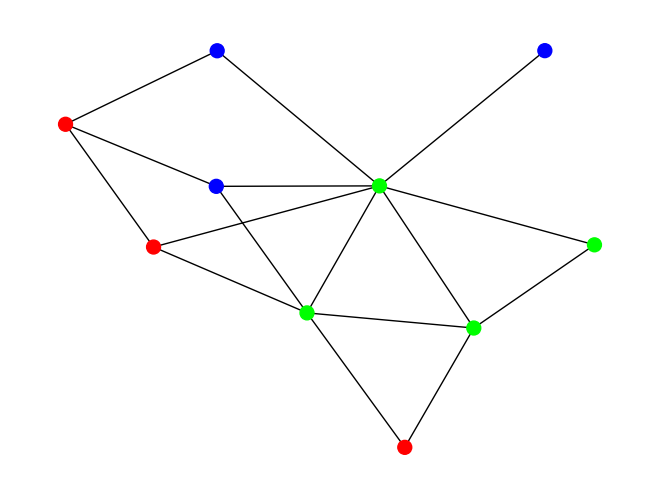
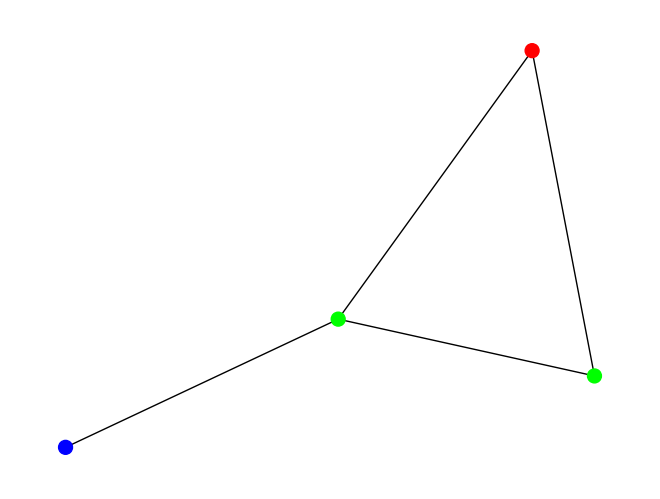
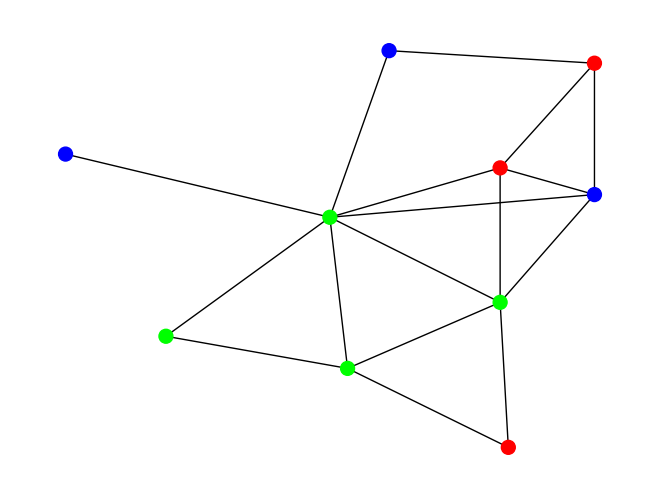

Here is the Python script that generated these plots, in order:
import numpy as np
import random
from string import ascii_lowercase, ascii_uppercase
import networkx as nx
import matplotlib.pyplot as plt
import matplotlib as mpl
import typing

GLOB_COLORS = [[1, 0, 0], [0, 1, 0], [0, 0, 1], [1, 1, 0], [1, 0, 1], [0, 1, 1]]

class TypedGraph:
    graph : nx.Graph = None
    # todo: dynamic?


    def __init__(self, n, p, t=1, k=1, seed = None, mode="erdos-renyi"):
        self.randomgen = random.Random(seed)
        if mode == "erdos-renyi":
            self.graph = nx.erdos_renyi_graph(n, p, seed=seed)
        elif mode == "watts-strogatz":
            self.graph = nx.watts_strogatz_graph(n, k, p, seed=seed)
        elif mode == "barabasi-albert":
            self.graph = nx.barabasi_albert_graph(n, p)
        elif mode == "internet":
            self.graph = nx.random_internet_as_graph(n, seed=seed)

        for i, node in enumerate(self.graph):
            self.graph.nodes[i]['type'] = self.randomgen.randint(0, t - 1)

    def view(self):
        colors = [GLOB_COLORS[x[1]["type"]] for x in self.graph.nodes.data()]
        nx.draw(self.graph, node_color=colors, node_size=100)
        plt.show()

class GraphTransformation:
    graph_prec : nx.Graph = None
    graph_opps = None

    def __init__(self, graph_prec):
        self.graph_prec = graph_prec
        self.graph_opps = lambda x : x

    def apply(self, graph: nx.Graph):
        gen = nx.isomorphism.GraphMatcher(graph, self.graph_prec, node_match=lambda x, y: x['type'] == y['type'])
        i = 0
        for x in gen.subgraph_monomorphisms_iter():
            if (i == 0):
                i += 1
                print(x)
                continue
            print(x)
            mapping = {r:k for k, r in x.items()}
            nx.add_cycle(graph, [mapping[i] for i in range(4)])
            return

    def view(self):
        colors = [GLOB_COLORS[x[1]["type"]] for x in self.graph_prec.nodes.data()]
        nx.draw(self.graph_prec, node_color=colors, node_size=100)
        plt.show()



tg = TypedGraph(10, 2, t=3, mode="barabasi-albert")
tg.view()
print(list(tg.graph.nodes)[1:5])
tr = GraphTransformation(nx.subgraph(tg.graph, [0,1,2,3]))
tr.view()
tr.apply(tg.graph)
tg.view()
